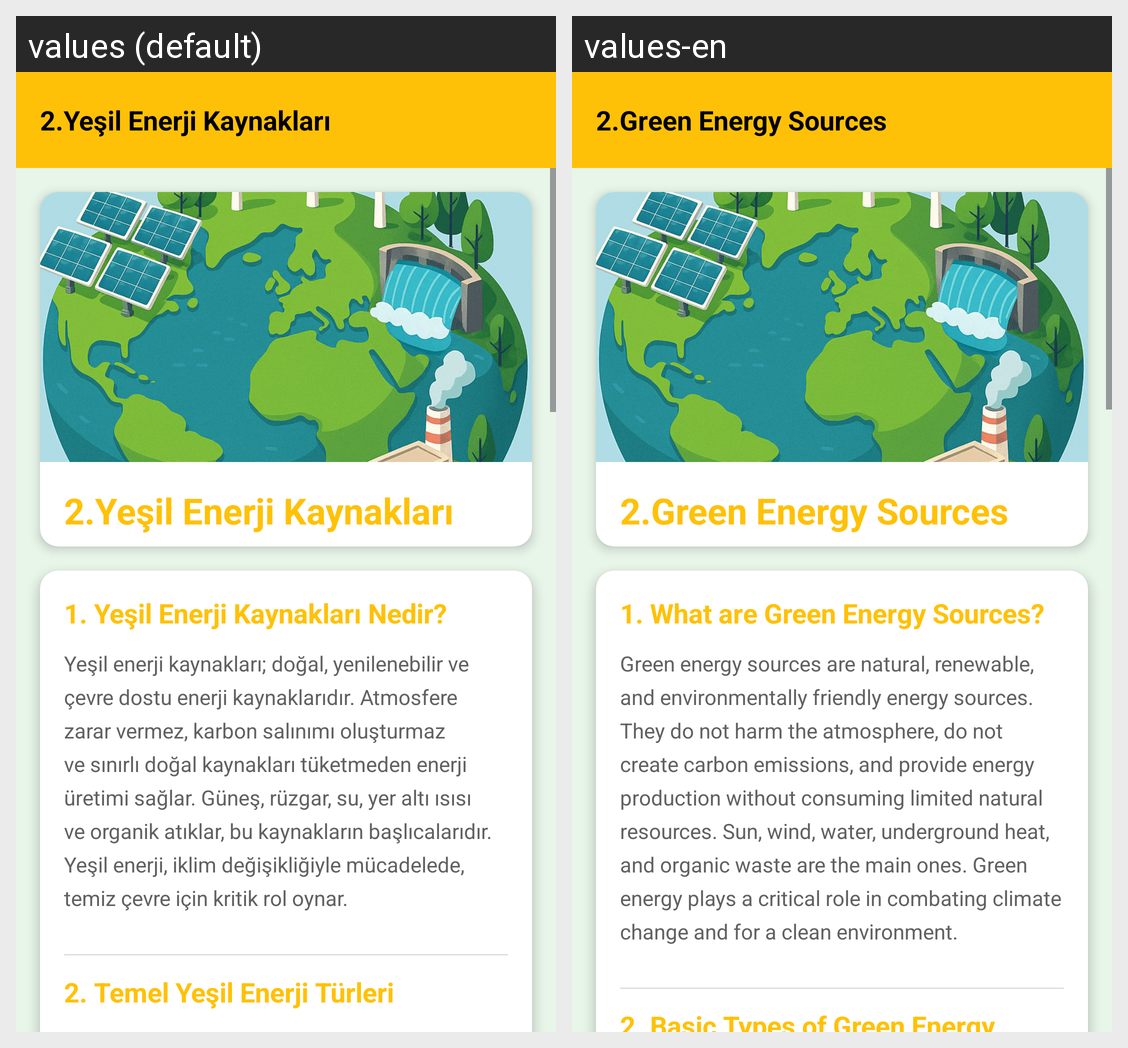

Here is an Android app screen in its default locale and in the app's own translations. Write out the translated-string differences for the strings that appear on this screen.
Android screen res/layout/fragment_yesil_enerji_kaynaklari.xml rendered under 2 locales, left to right: values (default), values-en. Device: Nexus 5 (rendered at 1080×1920; each locale shown at half size, 540×960, under a caption strip naming it); theme Theme.GreenMindGreenEnergy.
Strings drawn on this screen, with the default value and each locale's value (text and hints the layout hard-codes, and strings that could not be matched under every locale, appear in the picture but are not listed):

yesilEnerjiKaynaklari
  values: 2.Yeşil Enerji Kaynakları
  values-en: 2.Green Energy Sources

yesilEnerjiKaynaklariNedir
  values: 1. Yeşil Enerji Kaynakları Nedir?
  values-en: 1. What are Green Energy Sources?

yesilEnerjiKaynaklariNedirText
  values: Yeşil enerji kaynakları; doğal, yenilenebilir ve çevre dostu enerji kaynaklarıdır. Atmosfere zarar vermez, karbon salınımı oluşturmaz ve sınırlı doğal kaynakları tüketmeden enerji üretimi sağlar. Güneş, rüzgar, su, yer altı ısısı ve organik atıklar, bu kaynakların başlıcalarıdır. Yeşil enerji, iklim değişikliğiyle mücadelede, temiz çevre için kritik rol oynar.
  values-en: Green energy sources are natural, renewable, and environmentally friendly energy sources. They do not harm the atmosphere, do not create carbon emissions, and provide energy production without consuming limited natural resources. Sun, wind, water, underground heat, and organic waste are the main ones. Green energy plays a critical role in combating climate change and for a clean environment.

temelYesilEnerjiTurleri
  values: 2. Temel Yeşil Enerji Türleri
  values-en: 2. Basic Types of Green Energy
